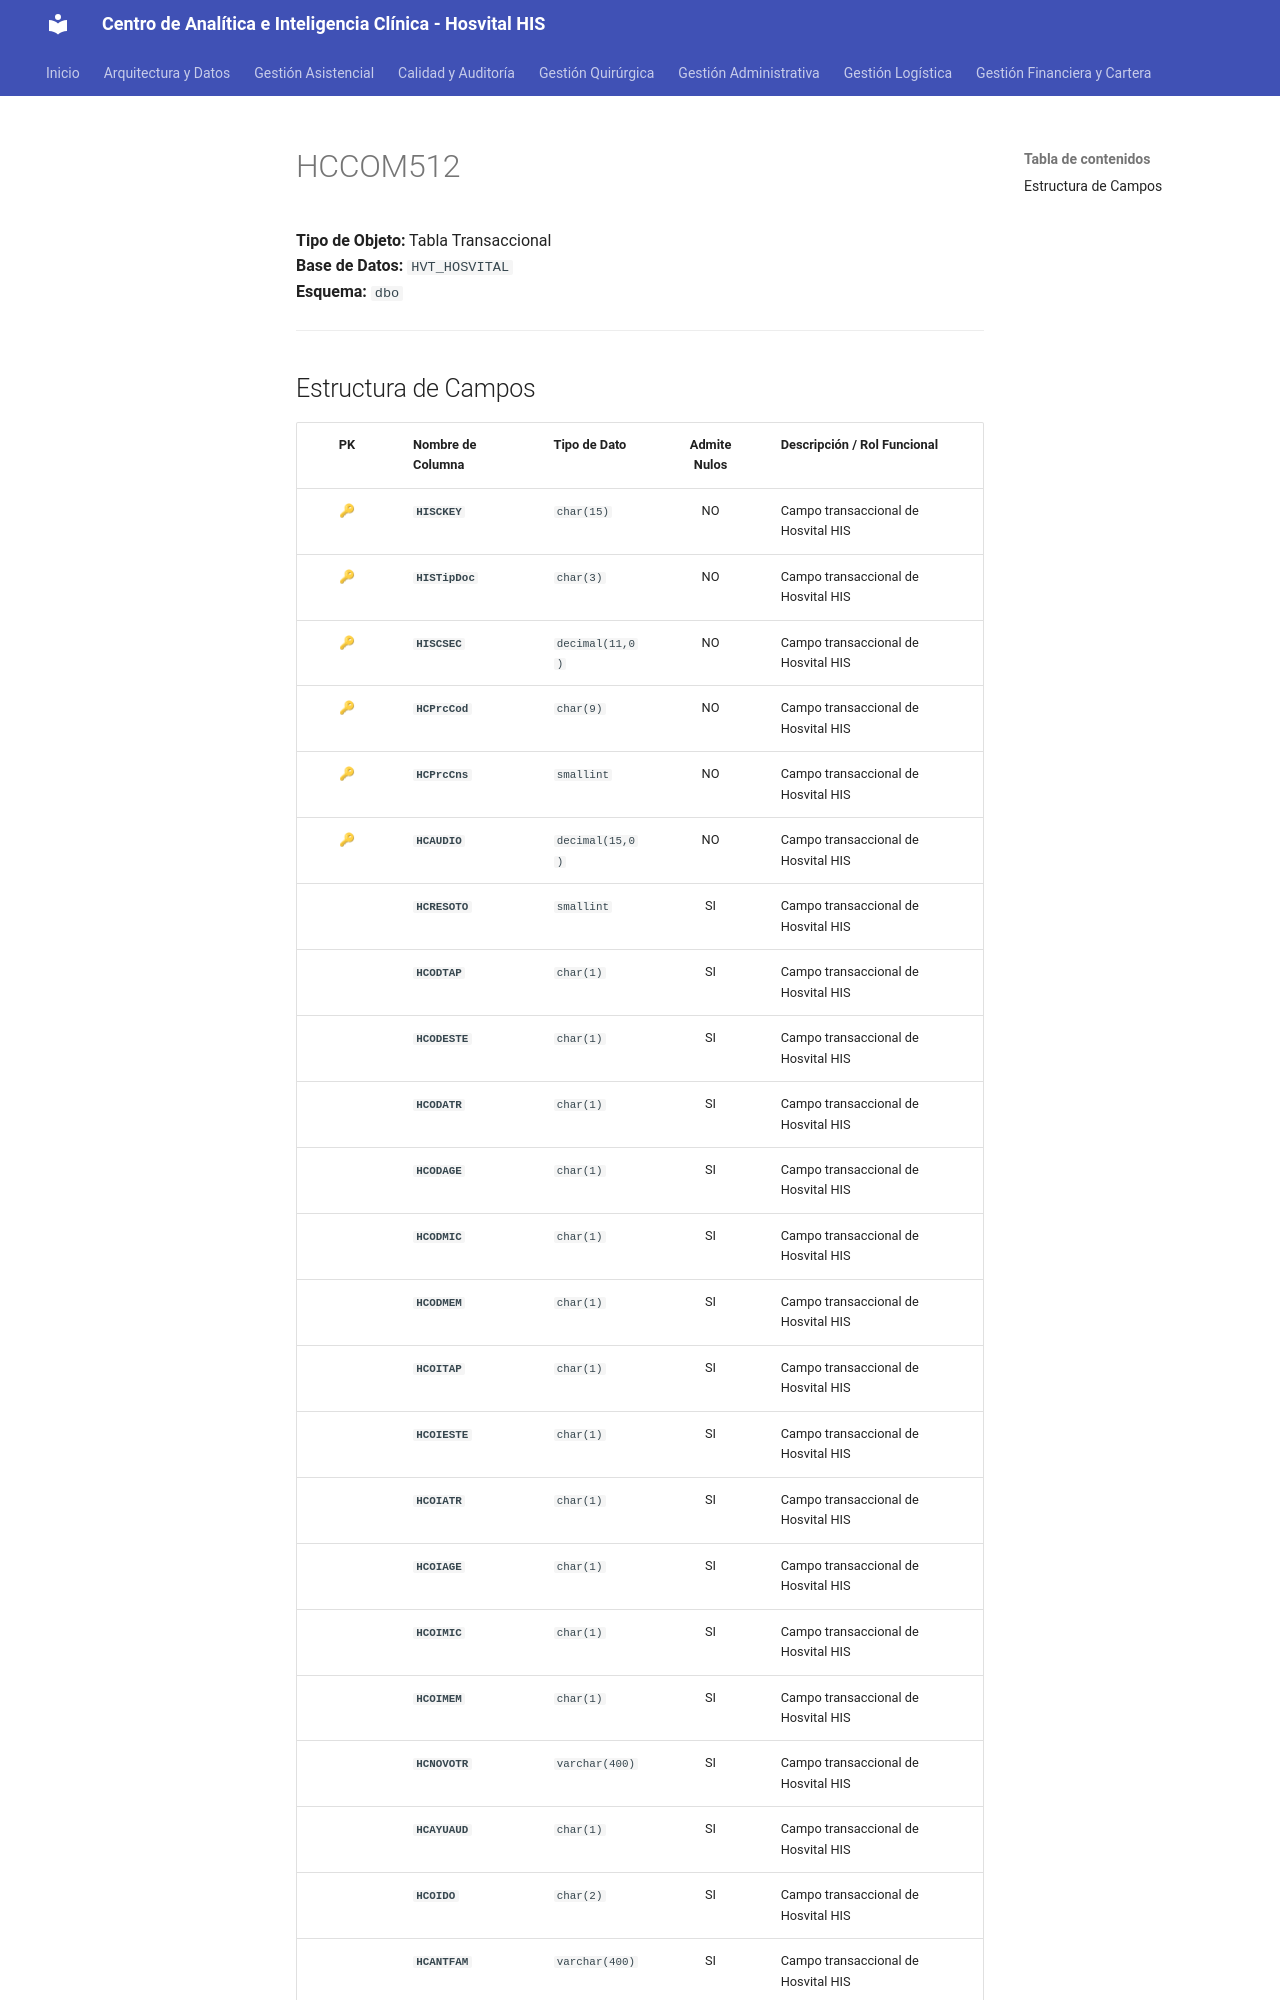

repository: SoporteSaludtech/superset-docs · page: diccionario-general/HCCOM512/index.html · generator: mkdocs

# HCCOM512

**Tipo de Objeto:** Tabla Transaccional  
**Base de Datos:** `HVT_HOSVITAL`  
**Esquema:** `dbo`

---

## Estructura de Campos

| PK | Nombre de Columna | Tipo de Dato | Admite Nulos | Descripción / Rol Funcional |
| :-: | :--- | :--- | :-: | :--- |
| 🔑 | **`HISCKEY`** | `char(15)` | NO | Campo transaccional de Hosvital HIS |
| 🔑 | **`HISTipDoc`** | `char(3)` | NO | Campo transaccional de Hosvital HIS |
| 🔑 | **`HISCSEC`** | `decimal(11,0)` | NO | Campo transaccional de Hosvital HIS |
| 🔑 | **`HCPrcCod`** | `char(9)` | NO | Campo transaccional de Hosvital HIS |
| 🔑 | **`HCPrcCns`** | `smallint` | NO | Campo transaccional de Hosvital HIS |
| 🔑 | **`HCAUDIO`** | `decimal(15,0)` | NO | Campo transaccional de Hosvital HIS |
|  | **`HCRESOTO`** | `smallint` | SI | Campo transaccional de Hosvital HIS |
|  | **`HCODTAP`** | `char(1)` | SI | Campo transaccional de Hosvital HIS |
|  | **`HCODESTE`** | `char(1)` | SI | Campo transaccional de Hosvital HIS |
|  | **`HCODATR`** | `char(1)` | SI | Campo transaccional de Hosvital HIS |
|  | **`HCODAGE`** | `char(1)` | SI | Campo transaccional de Hosvital HIS |
|  | **`HCODMIC`** | `char(1)` | SI | Campo transaccional de Hosvital HIS |
|  | **`HCODMEM`** | `char(1)` | SI | Campo transaccional de Hosvital HIS |
|  | **`HCOITAP`** | `char(1)` | SI | Campo transaccional de Hosvital HIS |
|  | **`HCOIESTE`** | `char(1)` | SI | Campo transaccional de Hosvital HIS |
|  | **`HCOIATR`** | `char(1)` | SI | Campo transaccional de Hosvital HIS |
|  | **`HCOIAGE`** | `char(1)` | SI | Campo transaccional de Hosvital HIS |
|  | **`HCOIMIC`** | `char(1)` | SI | Campo transaccional de Hosvital HIS |
|  | **`HCOIMEM`** | `char(1)` | SI | Campo transaccional de Hosvital HIS |
|  | **`HCNOVOTR`** | `varchar(400)` | SI | Campo transaccional de Hosvital HIS |
|  | **`HCAYUAUD`** | `char(1)` | SI | Campo transaccional de Hosvital HIS |
|  | **`HCOIDO`** | `char(2)` | SI | Campo transaccional de Hosvital HIS |
|  | **`HCANTFAM`** | `varchar(400)` | SI | Campo transaccional de Hosvital HIS |
|  | **`HCANTPAT`** | `varchar(400)` | SI | Campo transaccional de Hosvital HIS |
|  | **`HCHIPOUNI`** | `char(1)` | SI | Campo transaccional de Hosvi
